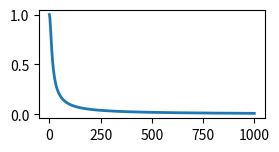

Reproduce this figure in Python.
import matplotlib.pyplot as plt
import numpy as np
# #
# for inx, color in enumerate("rgbyck"):
#     plt.subplot(320+inx+1, axisbg=color)
# plt.subplot(321,'r')
w=np.linspace(0.1,1000,1000)
p=np.abs(1/(1+0.1j*w))
plt.subplot(321)
plt.plot(w,p,linewidth=2)

plt.show()
